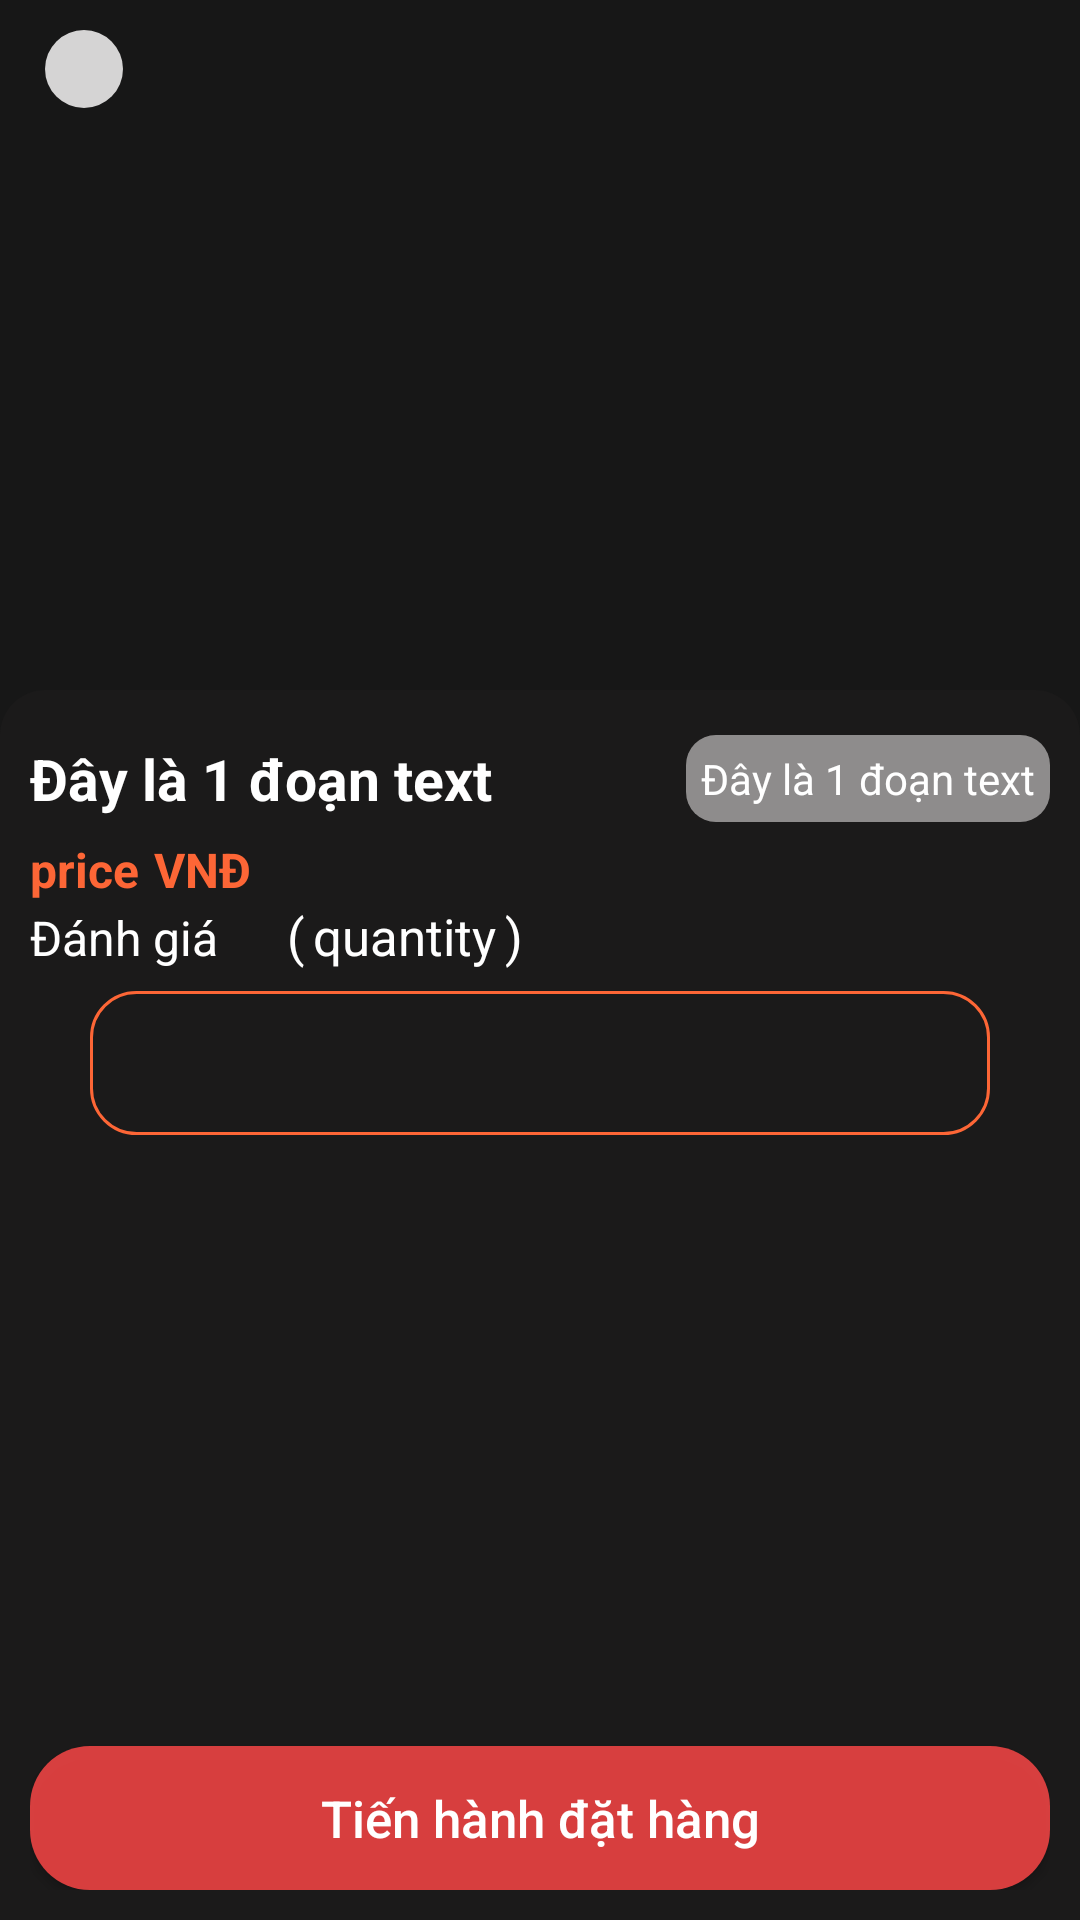

Reconstruct the res/layout file that produces this screen, plus the resources it refers to.
<!-- AndroidManifest.xml: application theme Theme.Coffee -->
<!-- res/layout/activity_detail.xml -->
<?xml version="1.0" encoding="utf-8"?>
<RelativeLayout xmlns:android="http://schemas.android.com/apk/res/android"
    xmlns:app="http://schemas.android.com/apk/res-auto"
    xmlns:tools="http://schemas.android.com/tools"
    android:layout_width="match_parent"
    android:layout_height="match_parent"
    android:background="#171717"
    tools:context=".activity.DetailActivity">
    <RelativeLayout
        android:id="@+id/layout_img"
        android:layout_width="match_parent"
        android:layout_height="wrap_content">

        <ImageView
            android:id="@+id/img_detail"
            android:layout_width="match_parent"
            android:layout_height="243dp"
            android:scaleType="centerCrop"
            android:src="@drawable/ic_launcher_background" />

        <ImageButton
            android:id="@+id/btBackDetail"
            android:layout_width="26dp"
            android:layout_height="26dp"
            android:layout_marginStart="15dp"
            android:layout_marginTop="10dp"
            android:background="@drawable/circle_background2"
            android:paddingStart="7dp"
            android:src="@drawable/ic_baseline_arrow_back_ios_24" />

        <androidx.appcompat.widget.AppCompatButton
            android:id="@+id/btFavorite"
            android:layout_width="30dp"
            android:layout_height="30dp"
            android:layout_alignParentEnd="true"
            android:layout_marginTop="10dp"
            android:layout_marginEnd="15dp"
            android:background="@color/transparent" />
    </RelativeLayout>

    <RelativeLayout
        android:layout_width="match_parent"
        android:layout_height="match_parent"
        android:layout_marginTop="230dp"
        android:background="@drawable/rounded_top_background"
        android:padding="10dp">

        <LinearLayout
            android:layout_width="match_parent"
            android:layout_height="match_parent"
            android:layout_above="@id/bt_add_to_cart"
            android:orientation="vertical">

            <RelativeLayout
                android:layout_width="wrap_content"
                android:layout_height="wrap_content"
                android:orientation="horizontal">

                <TextView
                    android:id="@+id/tvCoffeeName"
                    android:layout_width="wrap_content"
                    android:layout_height="wrap_content"
                    android:layout_centerVertical="true"
                    android:text="@string/text"
                    android:textColor="@color/white"
                    android:textSize="19sp"
                    android:textStyle="bold" />

                <TextView
                    android:id="@+id/tvCategory"
                    android:layout_width="wrap_content"
                    android:layout_height="wrap_content"
                    android:layout_alignParentEnd="true"
                    android:layout_centerVertical="true"
                    android:layout_marginTop="10dp"
                    android:background="@drawable/rounded_background2"
                    android:padding="5dp"
                    android:text="@string/text"
                    android:textColor="@color/white" />
            </RelativeLayout>

            <LinearLayout
                android:layout_width="wrap_content"
                android:layout_height="wrap_content"
                android:orientation="horizontal">

                <TextView
                    android:id="@+id/tvPrice"
                    android:layout_width="wrap_content"
                    android:layout_height="wrap_content"
                    android:layout_gravity="center_vertical"
                    android:text="@string/price"
                    android:textColor="@color/light_brown"
                    android:textSize="16sp"
                    android:textStyle="bold" />

                <TextView
                    android:layout_width="wrap_content"
                    android:layout_height="wrap_content"
                    android:layout_gravity="center_vertical"
                    android:layout_marginStart="5dp"
                    android:text="@string/VNĐ"
                    android:textColor="@color/light_brown"
                    android:textSize="16sp"
                    android:textStyle="bold" />
            </LinearLayout>

            <LinearLayout
                android:layout_width="wrap_content"
                android:layout_height="wrap_content">

                <TextView
                    android:id="@+id/tvRate"
                    android:layout_width="wrap_content"
                    android:layout_height="wrap_content"
                    android:text="@string/rating"
                    android:textColor="@color/white"
                    android:textSize="16sp" />

                <ImageView
                    android:layout_gravity="center_vertical"
                    android:layout_width="15dp"
                    android:layout_height="15dp"
                    android:layout_marginStart="5dp"
                    android:src="@drawable/star" />

                <TextView
                    android:layout_width="wrap_content"
                    android:layout_height="wrap_content"
                    android:layout_marginStart="3dp"
                    android:text="("
                    android:textColor="@color/white"
                    android:textSize="17sp" />

                <TextView
                    android:id="@+id/tvQuantity"
                    android:layout_width="wrap_content"
                    android:layout_height="wrap_content"
                    android:layout_marginStart="3dp"
                    android:text="@string/quantity"
                    android:textColor="@color/white"
                    android:textSize="17sp" />

                <TextView
                    android:layout_width="wrap_content"
                    android:layout_height="wrap_content"
                    android:layout_marginStart="3dp"
                    android:text=")"
                    android:textColor="@color/white"
                    android:textSize="17sp" />
            </LinearLayout>

            <com.google.android.material.tabs.TabLayout
                android:id="@+id/tabLayout_Detail"
                android:layout_width="300dp"
                android:layout_height="wrap_content"
                android:layout_gravity="center_horizontal"
                android:layout_marginTop="7dp"
                android:background="@drawable/tab_background"
                app:tabIndicatorColor="#00FFFFFF"
                app:tabIndicatorHeight="1dp"
                app:tabSelectedTextColor="@color/light_brown" />

            <androidx.viewpager2.widget.ViewPager2
                android:id="@+id/view_pager2"
                android:layout_width="match_parent"
                android:layout_height="match_parent" />
        </LinearLayout>

        <androidx.appcompat.widget.AppCompatButton
            android:layout_marginTop="3dp"
            android:id="@+id/bt_add_to_cart"
            android:layout_width="match_parent"
            android:layout_height="wrap_content"
            android:layout_alignParentBottom="true"
            android:background="@drawable/button_custom2"
            android:text="Tiến hành đặt hàng"
            android:textAllCaps="false"
            android:textColor="@color/white"
            android:textSize="17sp" />

    </RelativeLayout>

</RelativeLayout>
<!-- resources referenced by this layout -->
<resources>
  <color name="light_brown">#FD6636</color>
  <color name="transparent">#00FFFFFF</color>
  <color name="white">#FFFFFFFF</color>
  <!-- drawable button_custom2 (drawable) -->
  <?xml version="1.0" encoding="utf-8"?>
  <shape xmlns:android="http://schemas.android.com/apk/res/android"
     android:shape="rectangle">
      <corners android:radius="20dp"/>
      <solid android:color="#EDE64242"/>
  
  </shape>
  <!-- drawable circle_background2 (drawable) -->
  <?xml version="1.0" encoding="utf-8"?>
  <shape xmlns:android="http://schemas.android.com/apk/res/android"
      android:shape="oval">
      <solid android:color="#D5D4D4"/>
  </shape>
  <!-- drawable rounded_background2 (drawable) -->
  <?xml version="1.0" encoding="utf-8"?>
  <shape xmlns:android="http://schemas.android.com/apk/res/android"
      android:shape="rectangle">
      <corners android:radius="10dp"/>
          <solid android:color="#8E8C8C"/>
  
  </shape>
  <!-- drawable rounded_top_background (drawable) -->
  <?xml version="1.0" encoding="utf-8"?>
  <shape xmlns:android="http://schemas.android.com/apk/res/android"
      android:shape="rectangle">
      <corners android:topLeftRadius="15dp"
          android:topRightRadius="15dp"/>
      <solid android:color="#1B1A1A"/>
  
  </shape>
  <!-- drawable tab_background (drawable) -->
  <?xml version="1.0" encoding="utf-8"?>
  <shape xmlns:android="http://schemas.android.com/apk/res/android"
      android:shape="rectangle">
      <stroke android:color="@color/light_brown"
          android:width="1dp"/>
      <corners android:radius="15sp"/>
  
  </shape>
  <string name="price">price</string>
  <string name="quantity">quantity</string>
  <string name="rating">Đánh giá</string>
  <string name="text">Đây là 1 đoạn text</string>
  <style name="Theme.Coffee" parent="Theme.MaterialComponents.DayNight.NoActionBar">
          
          <item name="colorPrimary">@color/light_brown</item>
          <item name="colorPrimaryVariant">@color/black</item>
          <item name="colorOnPrimary">@color/dark_grey</item>
          
          <item name="colorSecondary">@color/dark_grey</item>
          <item name="colorSecondaryVariant">@color/teal_700</item>
          <item name="colorOnSecondary">@color/light_brown</item>
          
          <item name="android:statusBarColor" tools:targetApi="l">?attr/colorPrimaryVariant</item>
          
      </style>
  <color name="black">#FF000000</color>
  <color name="dark_grey">#686868</color>
  <color name="teal_700">#FF018786</color>
</resources>
